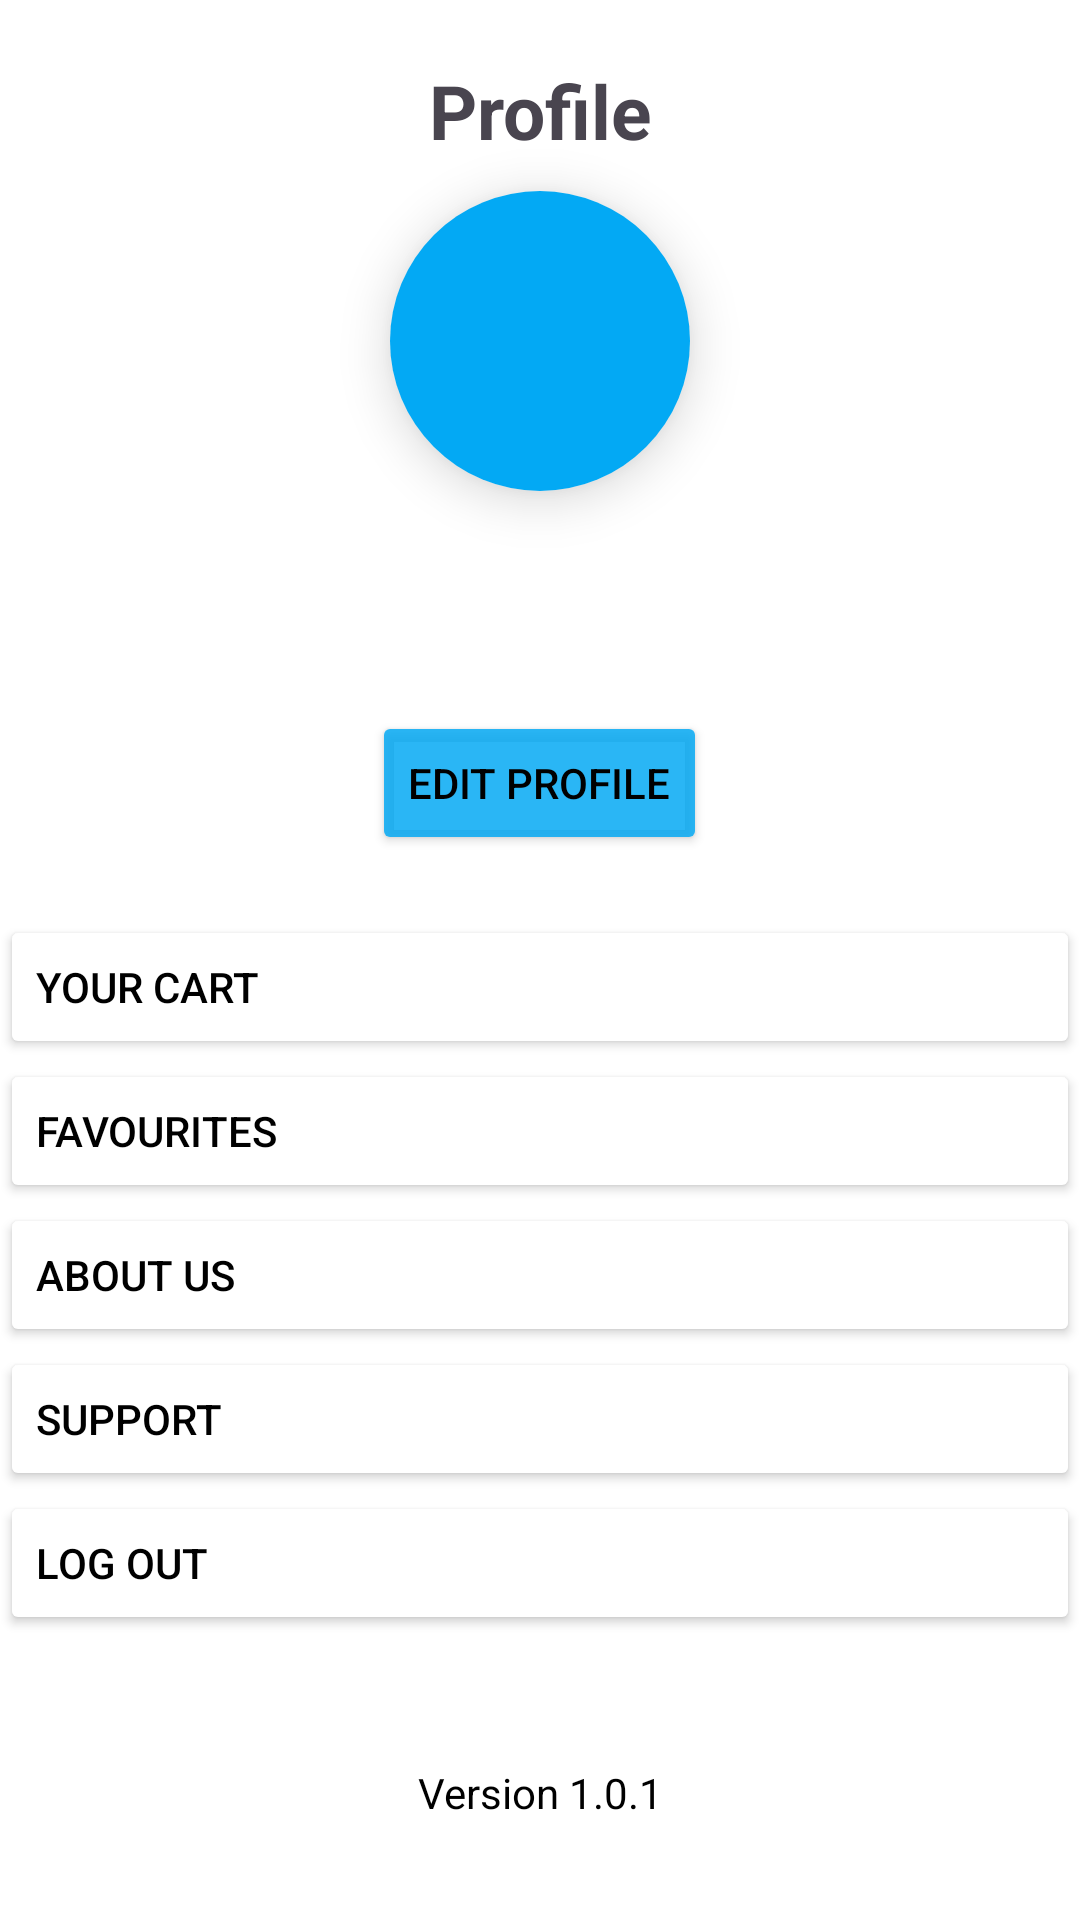

Here is an Android app screen rendered from its layout file. Give the layout XML and the strings, colors and styles it references.
<!-- AndroidManifest.xml: application theme Theme.SHOPTBDT -->
<!-- res/layout/fragment_profile.xml -->
<?xml version="1.0" encoding="utf-8"?>
<FrameLayout xmlns:android="http://schemas.android.com/apk/res/android"
    xmlns:app="http://schemas.android.com/apk/res-auto"
    xmlns:tools="http://schemas.android.com/tools"
    android:layout_width="match_parent"
    android:layout_height="match_parent"
    android:background="@color/white"
    tools:context=".Fragment.ProfileFragment">

    <LinearLayout
        android:layout_width="match_parent"
        android:layout_height="match_parent"
        android:orientation="vertical">

        <TextView
            android:layout_width="match_parent"
            android:layout_height="wrap_content"
            android:layout_marginTop="20dp"
            android:text="Profile"
            android:textAlignment="center"
            android:textSize="25sp"
            android:textStyle="bold" />

        <androidx.cardview.widget.CardView
            android:layout_width="wrap_content"
            android:layout_height="wrap_content"
            android:layout_gravity="center"
            android:layout_marginTop="10dp"
            app:cardCornerRadius="50dp"
            app:cardElevation="10dp">

            <ImageView
                android:id="@+id/imgImageUser"
                style="@android:style/Widget.ImageWell"
                android:layout_width="100dp"
                android:layout_height="100dp"
                android:background="#03A9F4"
                tools:srcCompat="@tools:sample/avatars" />
        </androidx.cardview.widget.CardView>


        <TextView
            android:id="@+id/txtNameUser"
            android:layout_width="match_parent"
            android:layout_height="wrap_content"
            android:layout_marginTop="20dp"
            android:textAlignment="center"
            android:textSize="16sp"
            android:textStyle="bold" />

        <TextView
            android:id="@+id/txtEmailUser"
            android:layout_width="match_parent"
            android:layout_height="wrap_content"
            android:layout_marginTop="5dp"
            android:textAlignment="center"
            android:textSize="16sp"
            android:textStyle="bold" />

        <Button
            android:id="@+id/btnEditProfile"
            android:layout_width="wrap_content"
            android:layout_height="wrap_content"
            android:layout_gravity="center"
            android:layout_marginTop="5dp"
            android:backgroundTint="#D703A9F4"
            android:text="Edit Profile"
            android:textAlignment="center"
            android:textColor="@color/black" />

        <Button
            android:id="@+id/btnYourOrders"
            android:layout_width="match_parent"
            android:layout_height="wrap_content"
            android:layout_marginTop="20dp"
            android:backgroundTint="@color/white"
            android:text="Your Cart"
            android:textAlignment="textStart"
            android:textColor="@color/black"
            app:icon="@drawable/cart"
            app:iconTint="@color/black" />

        <Button
            android:id="@+id/btnFavourites"
            android:layout_width="match_parent"
            android:layout_height="wrap_content"
            android:backgroundTint="@color/white"
            android:text="Favourites"
            android:textAlignment="textStart"
            android:textColor="@color/black"
            app:icon="@drawable/heart"
            app:iconTint="@color/black" />

        <Button
            android:id="@+id/btnAboutUs"
            android:layout_width="match_parent"
            android:layout_height="wrap_content"
            android:backgroundTint="@color/white"
            android:text="About Us"
            android:textAlignment="textStart"
            android:textColor="@color/black"
            app:icon="@drawable/about"
            app:iconTint="@color/black" />

        <Button
            android:id="@+id/btnSupport"
            android:layout_width="match_parent"
            android:layout_height="wrap_content"
            android:backgroundTint="@color/white"
            android:text="Support"
            android:textAlignment="textStart"
            android:textColor="@color/black"
            app:icon="@drawable/support"
            app:iconTint="@color/black" />

        <Button
            android:id="@+id/btnLogOut"
            android:layout_width="match_parent"
            android:layout_height="wrap_content"
            android:backgroundTint="@color/white"
            android:text="Log Out"
            android:textAlignment="textStart"
            android:textColor="@color/black"
            app:icon="@drawable/logout"
            app:iconTint="@color/black" />

        <TextView
            android:layout_width="match_parent"
            android:layout_height="match_parent"
            android:layout_gravity="center"
            android:layout_marginTop="10dp"
            android:gravity="center"
            android:text="Version 1.0.1"
            android:textAlignment="center"
            android:textColor="@color/black" />
    </LinearLayout>
</FrameLayout>
<!-- resources referenced by this layout -->
<resources>
  <!-- drawable about: png bitmap (drawable, 8341 bytes) -->
  <!-- drawable heart: png bitmap (drawable, 7710 bytes) -->
  <style name="Theme.SHOPTBDT" parent="Base.Theme.SHOPTBDT" />
  <style name="Base.Theme.SHOPTBDT" parent="Theme.Material3.DayNight.NoActionBar">
          
          
      </style>
  <!-- not gathered from this repository: default colours our renderer supplied (Android Studio template values) -->
  <color name="black">#FF000000</color>
  <color name="white">#FFFFFFFF</color>
</resources>
